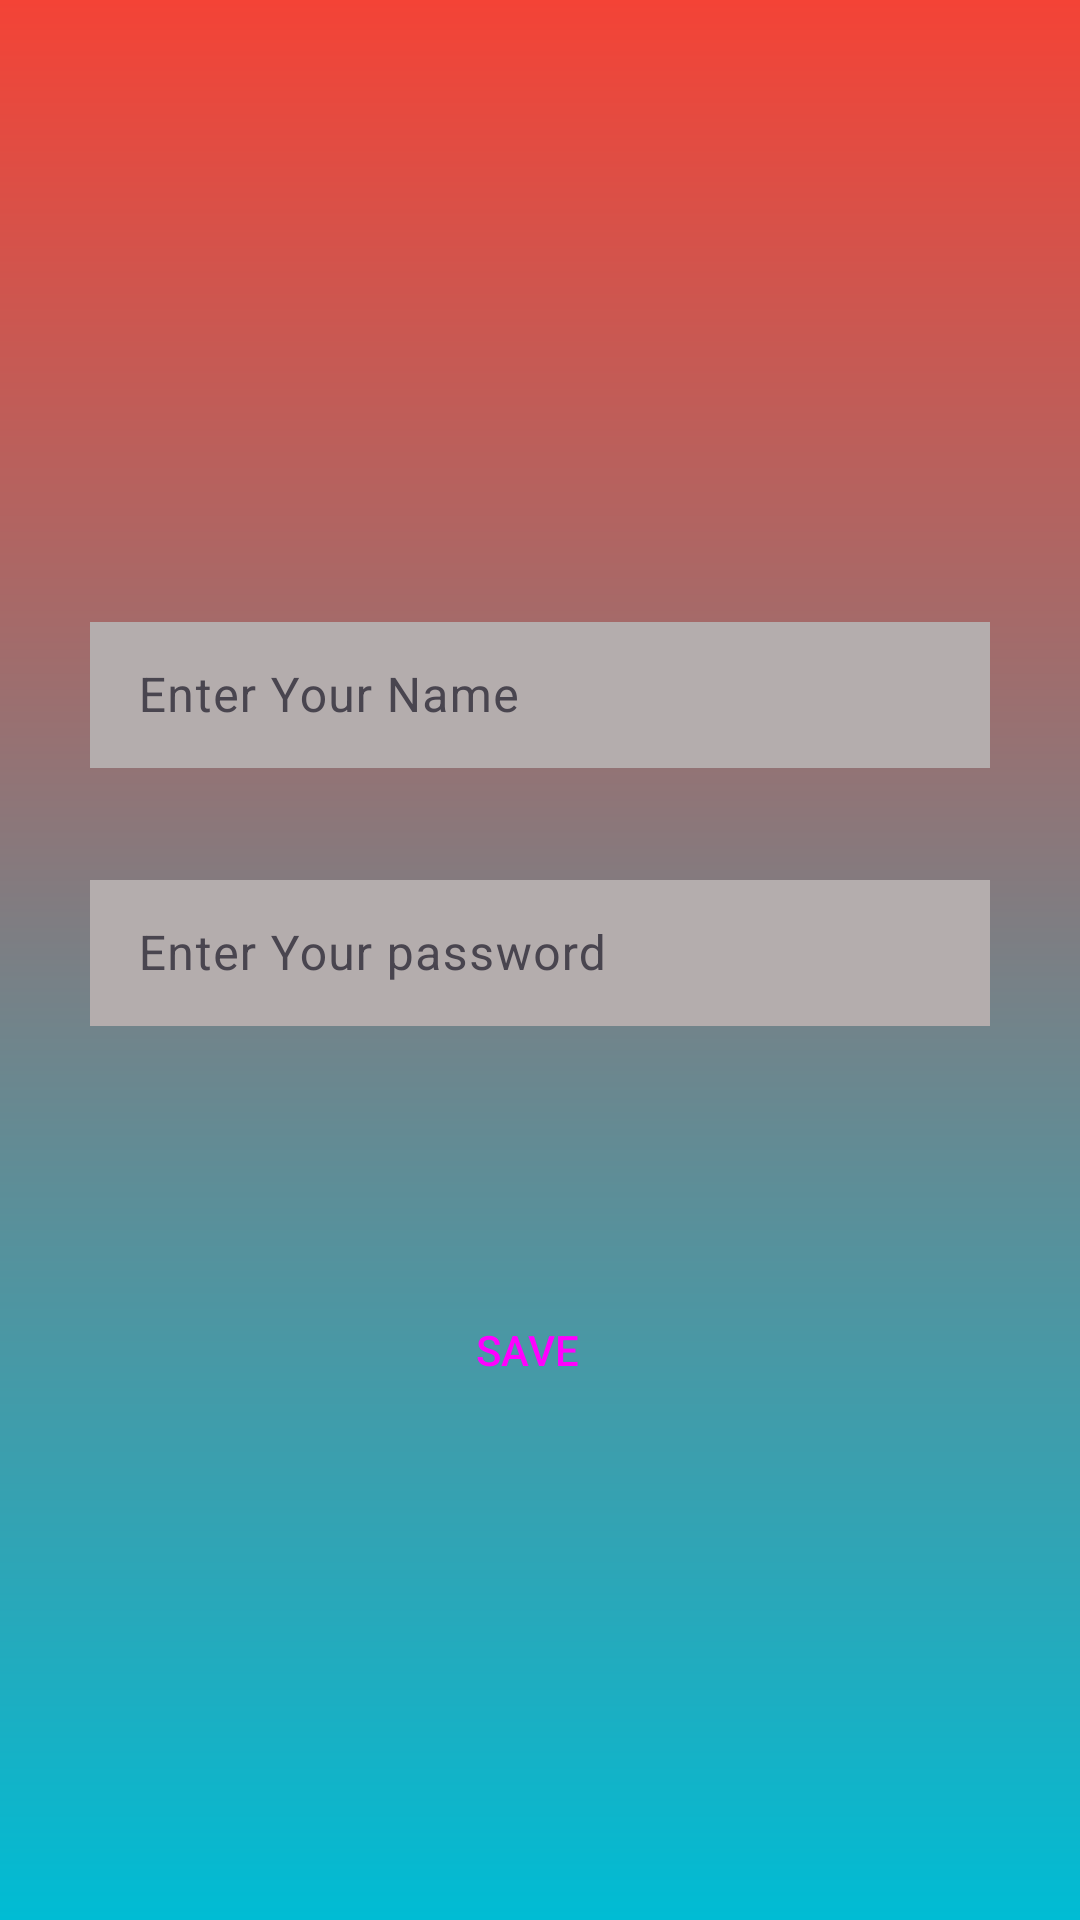

Layout XML and referenced resources for this Android screen:
<!-- AndroidManifest.xml: application theme Theme.SharedPreffarence -->
<!-- res/layout/activity_main.xml -->
<?xml version="1.0" encoding="utf-8"?>
<androidx.constraintlayout.widget.ConstraintLayout xmlns:android="http://schemas.android.com/apk/res/android"
    xmlns:app="http://schemas.android.com/apk/res-auto"
    xmlns:tools="http://schemas.android.com/tools"
    android:layout_width="match_parent"
    android:layout_height="match_parent"
    android:background="@drawable/background_color"
    android:padding="30dp"
    tools:context=".MainActivity">

    <com.google.android.material.textfield.TextInputLayout
        android:id="@+id/textInputLayout"
        android:layout_width="match_parent"
        android:layout_height="54dp"
        android:layout_marginTop="172dp"
        app:hintTextColor="@color/black"
        android:hint="Enter Your Name"
        app:layout_constraintEnd_toEndOf="parent"
        app:layout_constraintStart_toStartOf="parent"
        app:layout_constraintTop_toTopOf="parent">

        <com.google.android.material.textfield.TextInputEditText
            android:id="@+id/emailETxt"
            android:layout_width="match_parent"
            android:layout_height="match_parent"
            android:background="@drawable/edittext_color"
            android:inputType="textEmailAddress" />


    </com.google.android.material.textfield.TextInputLayout>

    <com.google.android.material.textfield.TextInputLayout
        android:id="@+id/textInputLayout2"
        android:layout_width="match_parent"
        android:layout_height="54dp"
        android:layout_marginTop="32dp"
        app:hintTextColor="@color/black"
        android:hint="Enter Your password"
        app:layout_constraintEnd_toEndOf="@+id/textInputLayout"
        app:layout_constraintHorizontal_bias="0.0"
        app:layout_constraintStart_toStartOf="@+id/textInputLayout"
        app:layout_constraintTop_toBottomOf="@+id/textInputLayout">

        <com.google.android.material.textfield.TextInputEditText
            android:id="@+id/passwordETxt"
            android:layout_width="match_parent"
            android:layout_height="match_parent"
            android:background="@drawable/edittext_color" />


    </com.google.android.material.textfield.TextInputLayout>

    <Button
        android:id="@+id/savebtn"
        style="@style/Widget.Material3.Button.ElevatedButton.Icon"
        android:layout_width="200dp"
        android:layout_height="wrap_content"
        android:layout_marginTop="84dp"
        android:text="SAVE"
        app:layout_constraintEnd_toEndOf="@+id/textInputLayout2"
        app:layout_constraintHorizontal_bias="0.496"
        app:layout_constraintStart_toStartOf="@+id/textInputLayout2"
        app:layout_constraintTop_toBottomOf="@+id/textInputLayout2" />

</androidx.constraintlayout.widget.ConstraintLayout>
<!-- resources referenced by this layout -->
<resources>
  <!-- drawable background_color (drawable) -->
  <?xml version="1.0" encoding="utf-8"?>
  <shape xmlns:android="http://schemas.android.com/apk/res/android">
      <gradient
          android:startColor="#F44336"
          android:endColor="#00BCD4"
          android:angle="270"/>
  </shape>
  <!-- drawable edittext_color (drawable) -->
  <?xml version="1.0" encoding="utf-8"?>
  <shape xmlns:android="http://schemas.android.com/apk/res/android">
      <solid
          android:color="#B4ADAD"/>
  </shape>
  <style name="Theme.SharedPreffarence" parent="Base.Theme.SharedPreffarence" />
  <style name="Base.Theme.SharedPreffarence" parent="Theme.Material3.DayNight.NoActionBar">
          
          
      </style>
  <!-- not gathered from this repository: default colours our renderer supplied (Android Studio template values) -->
  <color name="black">#FF000000</color>
</resources>
